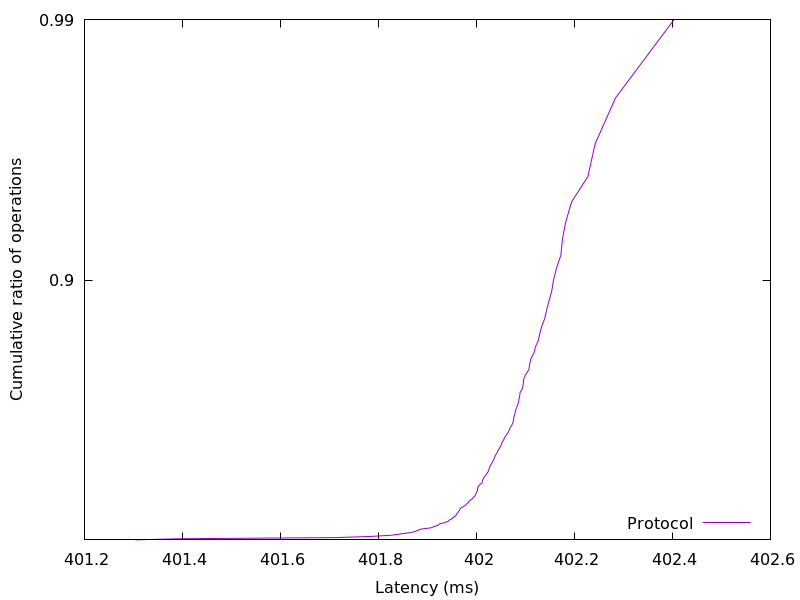

The data file committed next to this chart (first rows):
401.303811, 0.01
401.4, 0.02
401.7, 0.03
401.8, 0.04
401.8, 0.05
401.8, 0.06
401.9, 0.07
401.9, 0.08
401.9, 0.09
401.9, 0.1
401.9, 0.11
401.9, 0.12
401.9, 0.13
401.9, 0.14
401.9, 0.15
401.9, 0.16
401.9, 0.17
402, 0.18
402, 0.19
402, 0.2
402, 0.21
402, 0.22
402, 0.23
402, 0.24
402, 0.25
402, 0.26
402, 0.27
402, 0.28
402, 0.29
402, 0.3
402, 0.31
402, 0.32
402, 0.33
402, 0.34
402, 0.35
402, 0.36
402, 0.37
402, 0.38
402, 0.39
402, 0.4
402, 0.41
402, 0.42
402, 0.43
402, 0.44
402, 0.45
402, 0.46
402, 0.47
402, 0.48
402, 0.49
402, 0.5
402, 0.51
402, 0.52
402, 0.53
402, 0.54
402, 0.55
402, 0.56
402.1, 0.57
402.1, 0.58
402.1, 0.59
402.1, 0.6
402.1, 0.61
... 38 more rows
